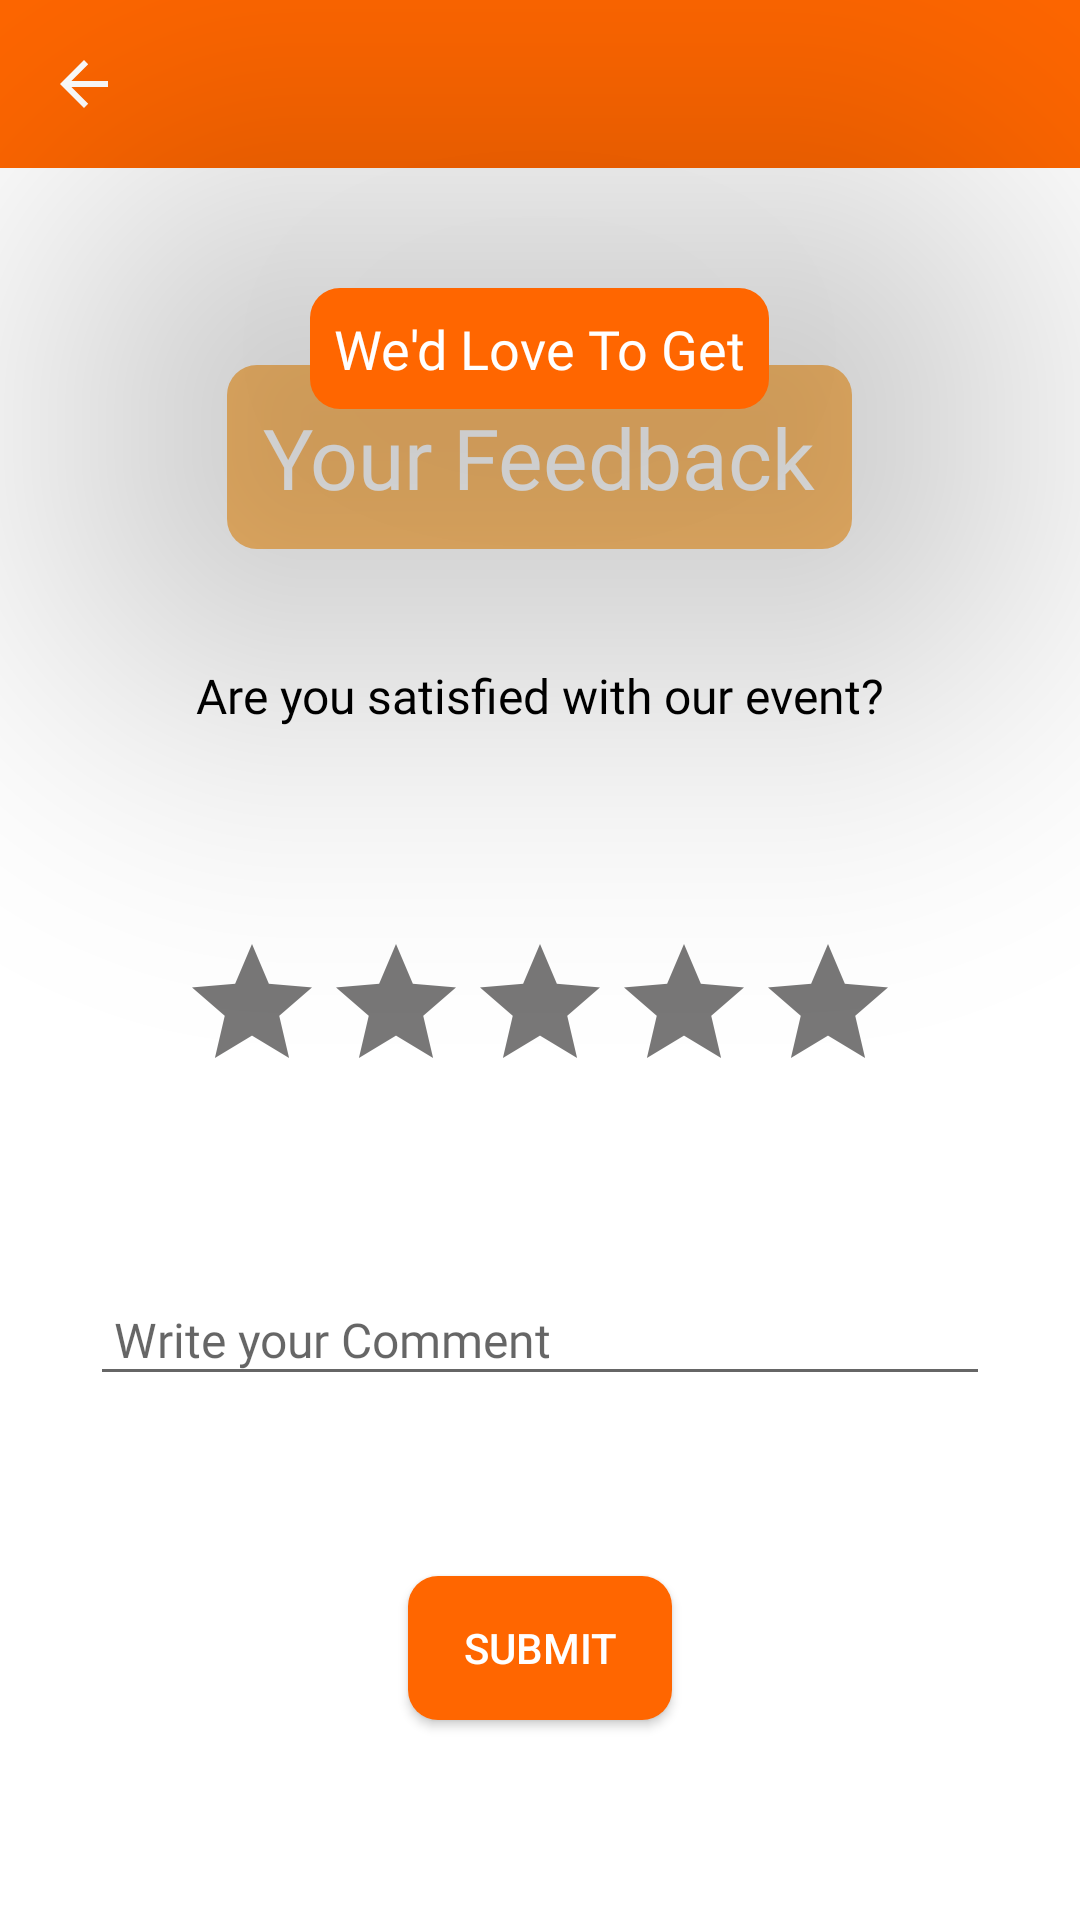

This screen was rendered from an Android layout file. Write that file and the resources it references.
<!-- AndroidManifest.xml: application theme Theme.UmLife -->
<!-- res/layout/fragment_review.xml -->
<?xml version="1.0" encoding="utf-8"?>
<RelativeLayout xmlns:android="http://schemas.android.com/apk/res/android"
    xmlns:tools="http://schemas.android.com/tools"
    xmlns:app="http://schemas.android.com/apk/res-auto"
    android:layout_width="match_parent"
    android:layout_height="match_parent"
    tools:context="com.example.profile.ReviewFragment">

    
    <com.google.android.material.appbar.AppBarLayout
        android:layout_width="match_parent"
        android:layout_height="wrap_content"
        android:id="@+id/appBar">

        <androidx.appcompat.widget.Toolbar
            android:id="@+id/toolbar"
            android:layout_width="match_parent"
            android:layout_height="?attr/actionBarSize"
            app:navigationIcon="?attr/actionModeCloseDrawable"
            android:theme="@style/Theme.UmLife.AppBarOverlay">
            <TextView
                android:layout_width="match_parent"
                android:layout_height="wrap_content"
                android:id="@+id/appBarEventName"
                android:fontFamily="@font/roboto_bold"
                android:textColor="@color/white"
                android:textSize="24dp"/>
        </androidx.appcompat.widget.Toolbar>

    </com.google.android.material.appbar.AppBarLayout>

    <TextView
        android:layout_width="wrap_content"
        android:layout_height="wrap_content"
        android:id="@+id/TVWeLoveToGet"
        android:background="@drawable/rounded_corner_orange"
        android:padding="8sp"
        android:layout_below="@id/appBar"
        android:layout_marginTop="40sp"
        android:translationZ="90dp"
        android:layout_centerHorizontal="true"
        android:textSize="18sp"
        android:textColor="@color/white"
        android:fontFamily="@font/roboto_bold"
        android:text="We'd Love To Get" />

    <TextView
        android:layout_width="wrap_content"
        android:layout_height="wrap_content"
        android:id="@+id/TVYourFeedback"
        android:background="@drawable/rounded_corner_light_orange"
        android:layout_centerHorizontal="true"
        android:layout_below="@id/TVWeLoveToGet"
        android:padding="12sp"
        android:layout_marginTop="-15sp"
        android:textSize="28sp"
        android:textColor="@color/white"
        android:fontFamily="@font/roboto_bold"
        android:text="Your Feedback"/>

    <TextView
        android:layout_width="wrap_content"
        android:layout_height="wrap_content"
        android:id="@+id/TVQuestion"
        android:padding="8sp"
        android:layout_margin="30sp"
        android:layout_below="@id/TVYourFeedback"
        android:layout_centerHorizontal="true"
        android:fontFamily="@font/roboto_bold"
        android:textColor="@color/black"
        android:textSize="16sp"
        android:text="Are you satisfied with our event?"/>

    <RatingBar
        android:id="@+id/ReviewRatingBar"
        android:layout_width="wrap_content"
        android:layout_height="wrap_content"
        android:layout_below="@id/TVQuestion"
        android:layout_centerHorizontal="true"
        android:layout_marginStart="30sp"
        android:layout_marginTop="30sp"
        android:layout_marginEnd="30sp"
        android:layout_marginBottom="30sp"
        android:clickable="true"
        android:focusable="true"
        android:numStars="5"
        android:progressBackgroundTint="@color/grey"
        android:progressTint="#FF6600"/>

    <EditText
        android:layout_width="match_parent"
        android:layout_height="wrap_content"
        android:id="@+id/ETReviewComment"
        android:padding="8sp"
        android:layout_margin="30sp"
        android:layout_below="@id/ReviewRatingBar"
        android:layout_centerHorizontal="true"
        android:fontFamily="@font/roboto_bold"
        android:textColor="@color/black"
        android:textSize="16sp"
        android:hint="Write your Comment"/>

    <androidx.appcompat.widget.AppCompatButton
        android:layout_width="wrap_content"
        android:layout_height="wrap_content"
        android:id="@+id/BtnReviewSubmit"
        android:padding="8sp"
        android:layout_margin="30sp"
        android:layout_centerHorizontal="true"
        android:layout_below="@id/ETReviewComment"
        android:background="@drawable/rounded_corner_orange"
        android:textColor="@color/white"
        android:text="SUBMIT"/>

</RelativeLayout>
<!-- resources referenced by this layout -->
<resources>
  <color name="black">#FF000000</color>
  <color name="grey">#787777</color>
  <color name="white">#FFFFFFFF</color>
  <!-- drawable rounded_corner_light_orange (drawable) -->
  <?xml version="1.0" encoding="utf-8"?>
  <shape
      xmlns:android="http://schemas.android.com/apk/res/android"
      android:shape="rectangle">
  
      <corners android:radius="10dp" />
  
      <solid android:color="#FEBF6E" />
  
  </shape>
  <!-- drawable rounded_corner_orange (drawable) -->
  <?xml version="1.0" encoding="utf-8"?>
  <shape
      xmlns:android="http://schemas.android.com/apk/res/android"
      android:shape="rectangle">
  
      <corners android:radius="10dp" />
  
  
      
      <solid android:color="#FF6600" />
  
  </shape>
  <style name="Theme.UmLife.AppBarOverlay" parent="ThemeOverlay.AppCompat.Dark.ActionBar" />
  <style name="Theme.UmLife" parent="Theme.MaterialComponents.DayNight.DarkActionBar">
          
          <item name="colorPrimary">@color/kMainColor</item>
          <item name="colorPrimaryVariant">@color/purple_700</item>
          <item name="colorOnPrimary">@color/white</item>
          
          <item name="colorSecondary">@color/teal_200</item>
          <item name="colorSecondaryVariant">@color/teal_700</item>
          <item name="colorOnSecondary">@color/black</item>
          
          <item name="android:statusBarColor">?attr/colorPrimaryVariant</item>
          
      </style>
  <color name="kMainColor">#FF6600</color>
  <color name="purple_700">#FF3700B3</color>
  <color name="teal_200">#FF03DAC5</color>
  <color name="teal_700">#FF018786</color>
</resources>
